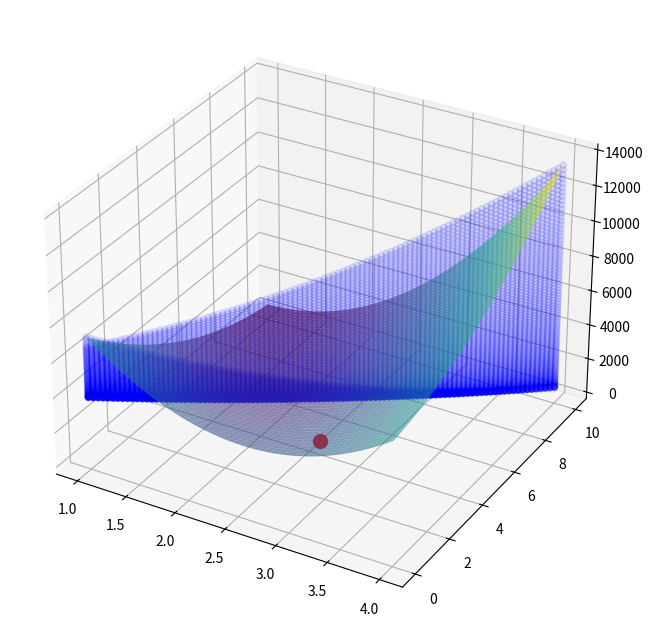

The matplotlib source for this figure: (Note: this script raises an exception after producing the figure.)
import numpy as np
import matplotlib.pyplot as plt
from mpl_toolkits.mplot3d import Axes3D
from matplotlib.animation import FuncAnimation

# Function to calculate SSR (Sum of Squares due to Regression)
def calculate_ssr(y, yhat):
    return np.sum((yhat - np.mean(y))**2)

# Generate synthetic data for demonstration
np.random.seed(42)
X = np.random.rand(50) * 10
y = 2.5 * X + 5 + np.random.randn(50) * 2

# Create a meshgrid of slope and intercept values for visualization
slope_vals = np.linspace(1, 4, 100)
intercept_vals = np.linspace(0, 10, 100)
S, I = np.meshgrid(slope_vals, intercept_vals)

# Initialize arrays to store SSR values and fitted lines
ssr_vals = np.zeros_like(S)
fit_lines = np.zeros((50, 100))

# Calculate SSR for all combinations of slope and intercept
for i in range(len(slope_vals)):
    for j in range(len(intercept_vals)):
        fit_lines[:, i] = slope_vals[i] * X + intercept_vals[j]
        ssr_vals[j, i] = calculate_ssr(y, fit_lines[:, i])

# Perform gradient descent optimization to find the best fit line
# You can use more advanced optimization methods in real-world scenarios
alpha = 0.001  # Learning rate
epochs = 500
slope = 0
intercept = 0
for _ in range(epochs):
    yhat = slope * X + intercept
    slope -= alpha * np.mean((yhat - y) * X)
    intercept -= alpha * np.mean(yhat - y)

# Final best-fit line
final_fit_line = slope * X + intercept

# Create an animated 3D plot
fig = plt.figure(figsize=(10, 8))
ax = fig.add_subplot(111, projection='3d')

# Plot the meshgrid
ax.plot_surface(S, I, ssr_vals, alpha=0.6, cmap='viridis')

# Plot the optimal regression line in red
ax.scatter(slope, intercept, calculate_ssr(y, final_fit_line), color='red', s=100, label='Optimal Regression Line')

# Plot the history of the regression lines during optimization in blue
for i in range(epochs):
    ax.scatter(slope_vals, intercept_vals, ssr_vals[:, i], color='blue', alpha=0.1)

# Set labels and title
ax.set_xlabel('Slope (b)')
ax.set_ylabel('Intercept (a)')
ax.set_zlabel('SSR (Sum of Squares due to Regression)')
ax.set_title('Gradient Descent Optimization for Linear Regression')

# Add a color bar to represent SSR values
cbar = plt.colorbar(ax.plot_surface(S, I, ssr_vals, alpha=0.6, cmap='viridis'))
cbar.set_label('SSR Values', rotation=270, labelpad=20)

# Add annotations for the optimal slope and intercept values
ax.text(slope, intercept, calculate_ssr(y, final_fit_line), "Optimal", color='red', fontsize=12, ha='left')

# Function to update the plot during animation
def update_plot(i):
    ax.view_init(elev=20, azim=i*2)
    return fig,

# Create the animation
ani = FuncAnimation(fig, update_plot, frames=180, interval=50, blit=True)

# Save the animation to a file (you can view it in a video player)
ani.save('linear_regression_optimization.mp4', fps=30, extra_args=['-vcodec', 'libx264'])

plt.legend()
plt.show()
